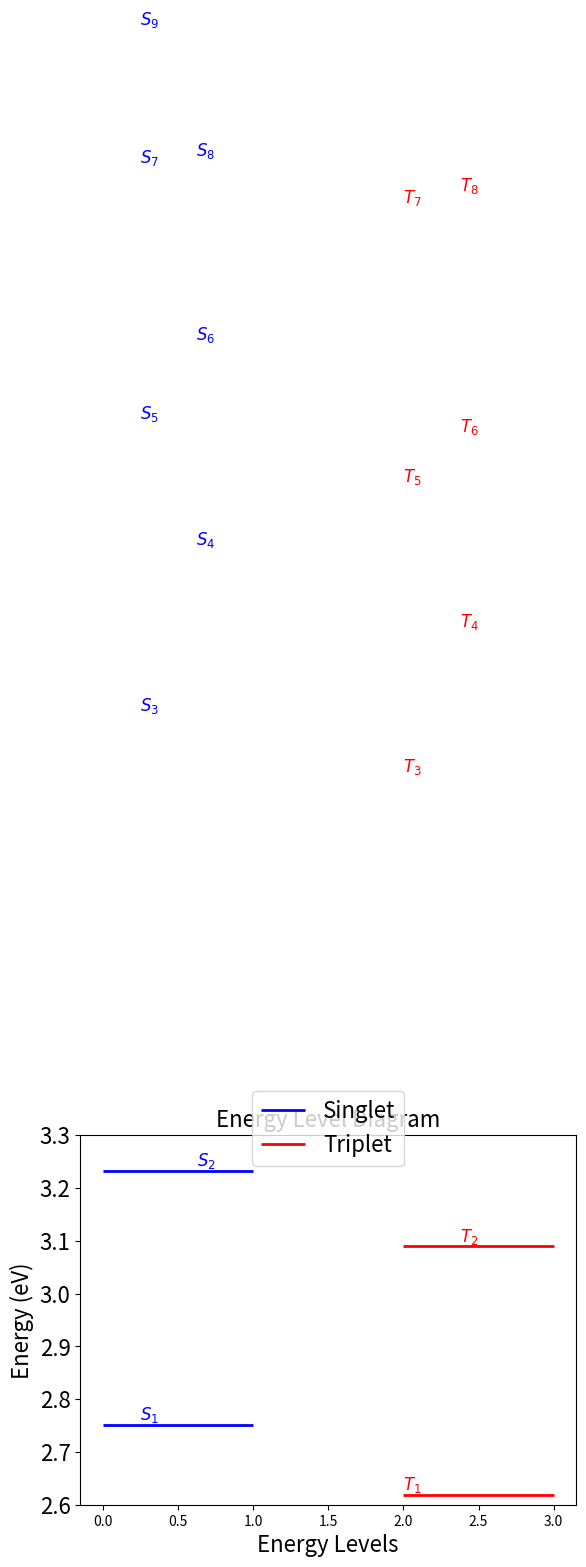

This chart was generated by the following Python code:
import matplotlib.pyplot as plt

def draw_energy_levels(singlet_levels, triplet_levels, offset=0.00, text_offset=0.5):
    fig, ax = plt.subplots()

    # Sort the energy levels
    singlet_levels.sort()
    triplet_levels.sort()

    # Function to add small offset to near-degenerate states
    def add_offset(levels):
        new_levels = []
        offsets = {}
        for level in levels:
            if level not in offsets:
                offsets[level] = 0
            new_levels.append(level + offsets[level])
            offsets[level] += offset
        return new_levels

    singlet_levels = add_offset(singlet_levels)
    triplet_levels = add_offset(triplet_levels)

    # Draw singlet energy levels
    for i, level in enumerate(singlet_levels):
        ax.hlines(level, xmin=0, xmax=1, color='b', linewidth=2, label='Singlet' if i == 0 else "")
        alignment = 'left' if i % 2 == 0 else 'right'
        x_position = 0.25
        
        # Adjust the text position to prevent overlap
        if i > 0 and abs(level - singlet_levels[i-1]) < text_offset:
            x_position += (i % 2) * text_offset
        
        ax.text(x_position, level, f"$S_{{{i+1}}}$", verticalalignment='bottom', horizontalalignment=alignment, fontsize=12, color='b')

    # Draw triplet energy levels
    for ii, level in enumerate(triplet_levels):
        ax.hlines(level, xmin=2, xmax=3, color='r', linewidth=2, label='Triplet' if ii == 0 else "")
        alignment = 'left' if ii % 2 == 0 else 'right'
        x_position = 2.0
        
        # Adjust the text position to prevent overlap
        if ii > 0 and abs(level - triplet_levels[ii-1]) < text_offset:
            x_position += (ii % 2) * text_offset
        
        ax.text(x_position, level, f"$T_{{{ii+1}}}$", verticalalignment='bottom', horizontalalignment=alignment, fontsize=12, color='r')

    # Add labels and title
    ax.set_title('Energy Level Diagram', fontsize=16)
    ax.set_xlabel('Energy Levels', fontsize=16)
    ax.set_ylabel('Energy (eV)', fontsize=16)
    ax.yaxis.set_tick_params(labelsize=16)
    ax.set_ylim([2.60, 3.3])
    
    # Place the legend in the middle
    ax.legend(loc='upper center', bbox_to_anchor=(0.5, 1.15), fontsize=16)

    # Show the plot
    plt.show()

# Sample singlet and triplet energy levels in eV
singlet_levels = [
    2.75176327,
    3.23288507,
    4.09366319,
    4.40879688,
    4.64652538,
    4.79724668,
    5.131936,
    5.1451659,
    5.39367757
]


triplet_levels = [ 2.61871081, 3.08919253, 3.97894078, 4.25410725, 4.5281552, 4.62266481, 5.05572113, 5.07874281 ]

draw_energy_levels(singlet_levels, triplet_levels)
